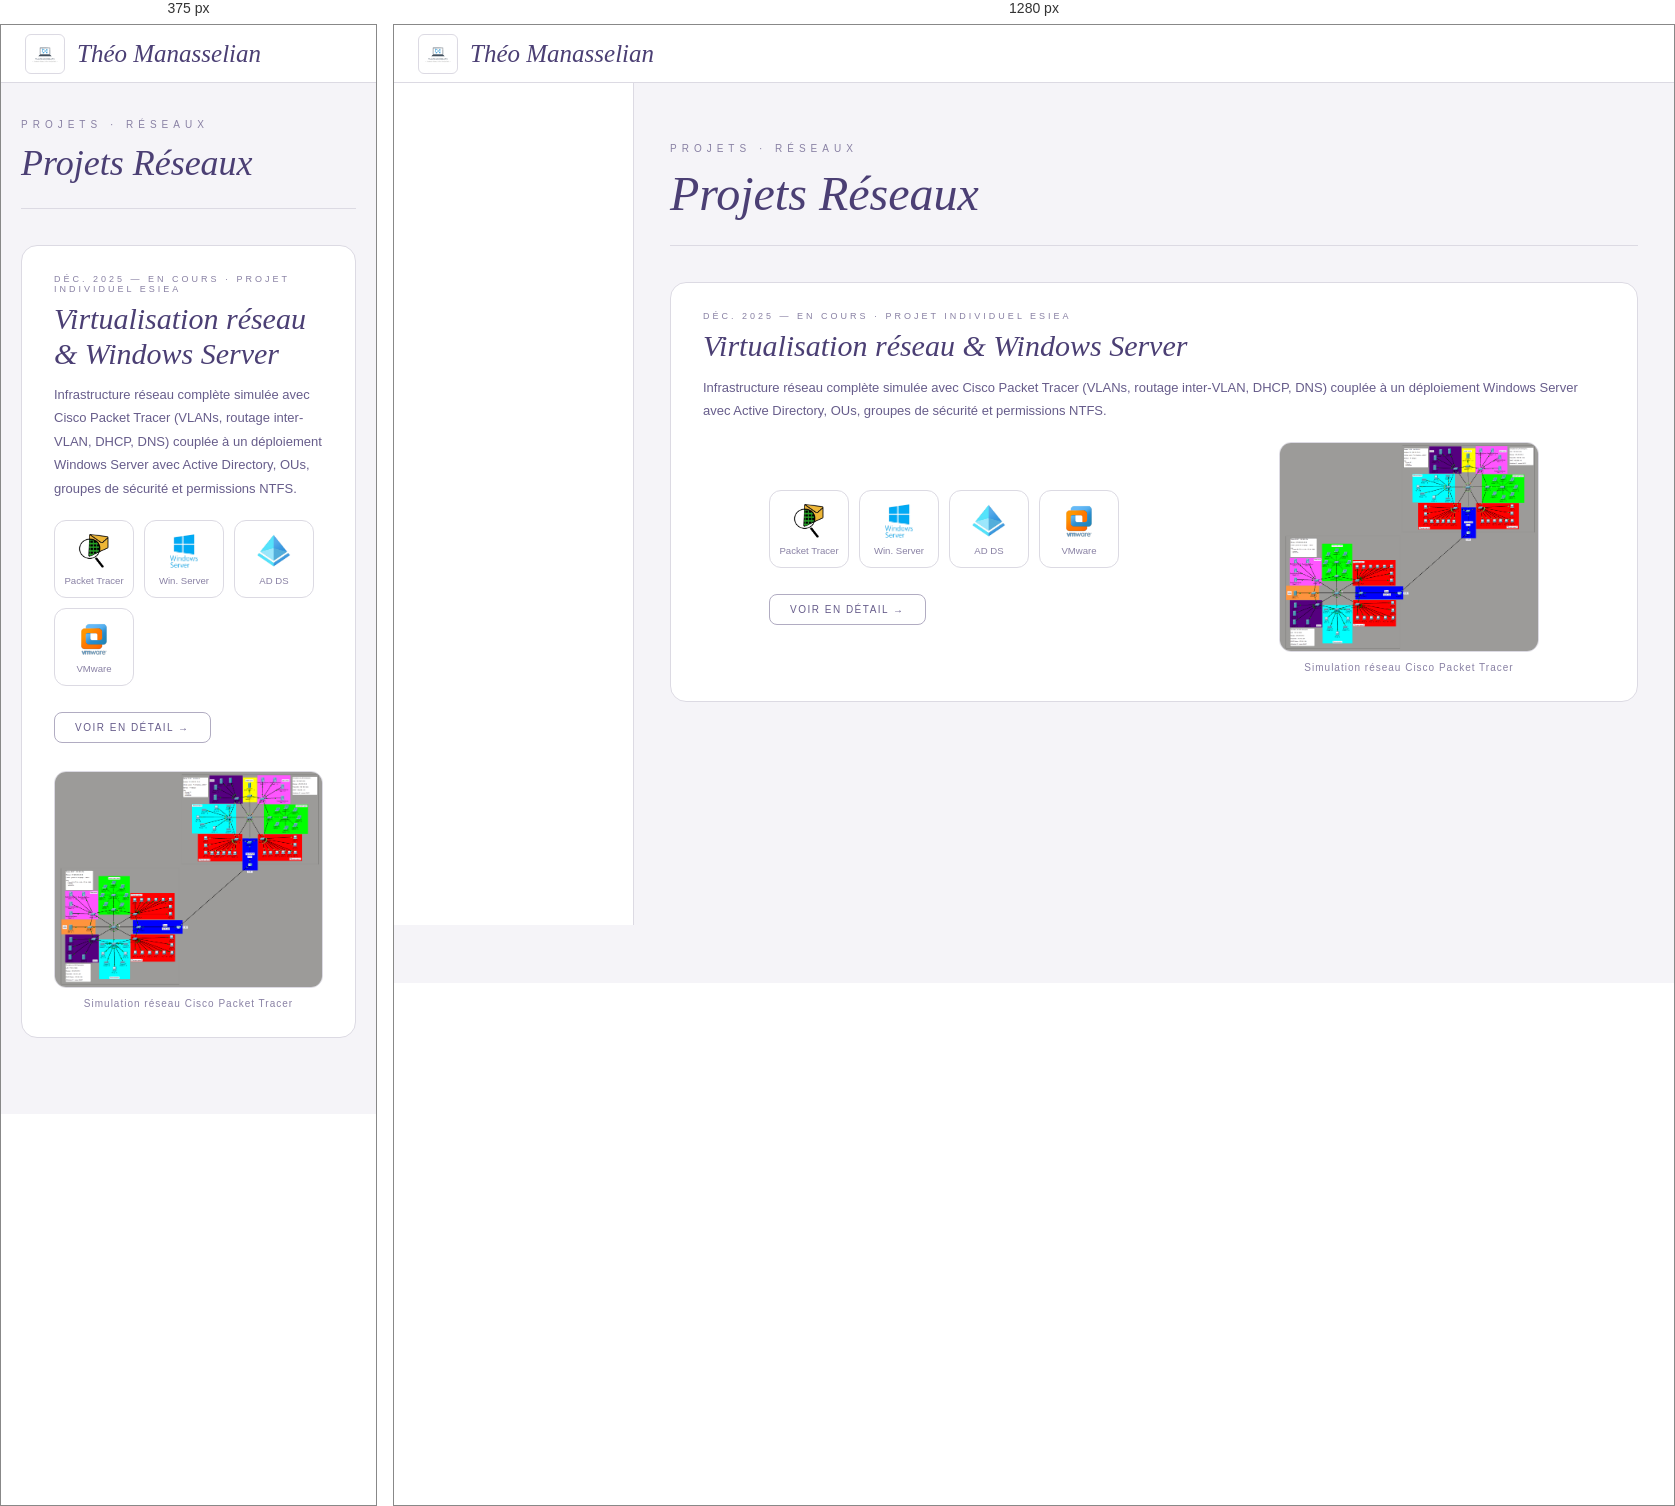
Rendered at 375 px and 1280 px, left to right.

<!-- file: liste_projets_rsx.html -->
<!DOCTYPE html>
<html lang="fr">
<head>
  <meta charset="UTF-8">
  <meta name="viewport" content="width=device-width, initial-scale=1.0">
  <title>Projets Réseaux — Théo Manasselian</title>
  <meta name="description" content="Projets réseaux de Théo Manasselian : virtualisation avec Cisco Packet Tracer, VLANs, Windows Server, Active Directory, DHCP, DNS.">
  <meta property="og:type"   content="website">
  <meta property="og:title"  content="Projets Réseaux — Théo Manasselian">
  <meta property="og:locale" content="fr_FR">
  <link rel="icon" href="../../img/ui/Flavicon.png" type="image/png">
  <link rel="stylesheet" href="../../css/base.css">
  <link rel="stylesheet" href="../../css/nav.css">
  <link rel="stylesheet" href="../../css/components/shared.css">
  <link rel="stylesheet" href="../../css/components/projets.css">
</head>
<body>

<header class="top-nav">
  <nav class="top-nav">
    <div class="top-nav-left">
        <a class="top-nav-logo" href="#" aria-label="Retour au profil">
            <img src="../../img/ui/Flavicon.png" alt="logo">
        </a>
        <div class="top-nav-brand">
            <span class="top-nav-brand-main">Théo Manasselian</span>
        </div>
    </div>
  </nav>
</header>

<aside class="sidebar"></aside>

<main class="section-wrap">

  <p class="section-eyebrow">Projets · Réseaux</p>
  <h1 class="section-title">Projets Réseaux</h1>

  <div class="projects-list">
    <article class="project-card fade-in">
      <p class="project-eyebrow">Déc. 2025 — en cours · Projet individuel ESIEA</p>
      <h2 class="project-title">Virtualisation réseau & Windows Server</h2>
      <p class="project-desc">
        Infrastructure réseau complète simulée avec Cisco Packet Tracer (VLANs, routage inter-VLAN, DHCP, DNS)
        couplée à un déploiement Windows Server avec Active Directory, OUs, groupes de sécurité et permissions NTFS.
      </p>
      <div class="project-layout">
        <div>
          <div class="icon-grid" style="margin-bottom:14px;">
            <div class="icon-card"><img src="../../img/logo/Cisco-Packet-Tracer.png" alt="Packet Tracer"><span>Packet Tracer</span></div>
            <div class="icon-card"><img src="../../img/logo/Windows-Server.png"      alt="Win. Server"><span>Win. Server</span></div>
            <div class="icon-card"><img src="../../img/logo/AD-DS.png"               alt="AD DS"><span>AD DS</span></div>
            <div class="icon-card"><img src="../../img/logo/VMware.png"              alt="VMware"><span>VMware</span></div>
          </div>
          <a href="./pkt-vm.html" class="project-link">Voir en détail →</a>
        </div>
        <div class="project-screenshot">
          <img src="../../img/projets/Cisco_1.png" alt="Topologie Cisco Packet Tracer">
          <p class="project-screenshot-label">Simulation réseau Cisco Packet Tracer</p>
        </div>
      </div>
    </article>
  </div>

</main>

<button class="back-to-top" id="backToTop" aria-label="Retour en haut">↑</button>

<script src="../../js/nav.js"></script>
<script src="../../js/animations.js"></script>
<script src="../../js/scroll.js"></script>
</body>
</html>


/* @media block from nav.css */
@media (max-width: 900px) {
  .hamburger { display: flex; }

  .sidebar {
    transform: translateX(-100%);
    box-shadow: none;
  }
  .sidebar.open {
    transform: translateX(0);
    box-shadow: 4px 0 24px rgba(75,63,116,.18);
  }

  .sidebar-overlay { display: block; }

  body {
    margin-left: 0;
  }
}

/* @media block from shared.css */
@media (max-width: 900px) {
  .section-wrap { padding: 36px 20px; }
  .section-title { font-size: 36px; }
}

/* @media block from projets.css */
@media (max-width: 900px) {
  .project-layout { flex-direction: column; }
  .project-screenshot img { max-width: 100%; }
}